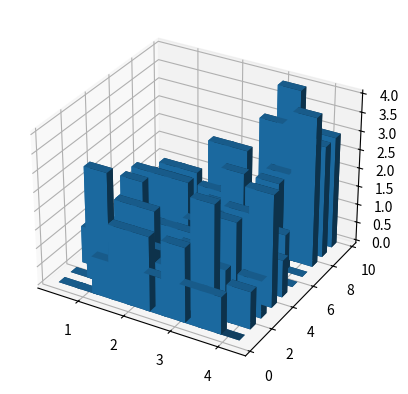

This figure's Python source:
from mpl_toolkits.mplot3d import Axes3D  # noqa: F401 unused import

import matplotlib.pyplot as plt
import numpy as np
#import operator

# Fixing random state for reproducibility
np.random.seed(19680801)


fig = plt.figure()
ax = fig.add_subplot(111, projection='3d')
#x, y = np.random.rand(2, 100) * 4
#hist, xedges, yedges = np.histogram2d(x, y, bins=4, range=[[0, 4], [0, 4]])

x = np.random.rand(100) * 4
y = np.random.rand(100) * 10
hist, xedges, yedges = np.histogram2d(x, y)#, bins=[4,10], range=[[0, 4], [0, 10]])

# Construct arrays for the anchor positions of the 16 bars.
xpos, ypos = np.meshgrid(xedges[:-1] + 0.25, yedges[:-1] + 0.25, indexing="ij")
xpos = xpos.ravel()
ypos = ypos.ravel()
zpos = 0

# Construct arrays with the dimensions for the 16 bars.
dx = dy = 0.5 * np.ones_like(zpos)
dz = hist.ravel()

ax.bar3d(xpos, ypos, zpos, dx, dy, dz, zsort='average')

plt.show()